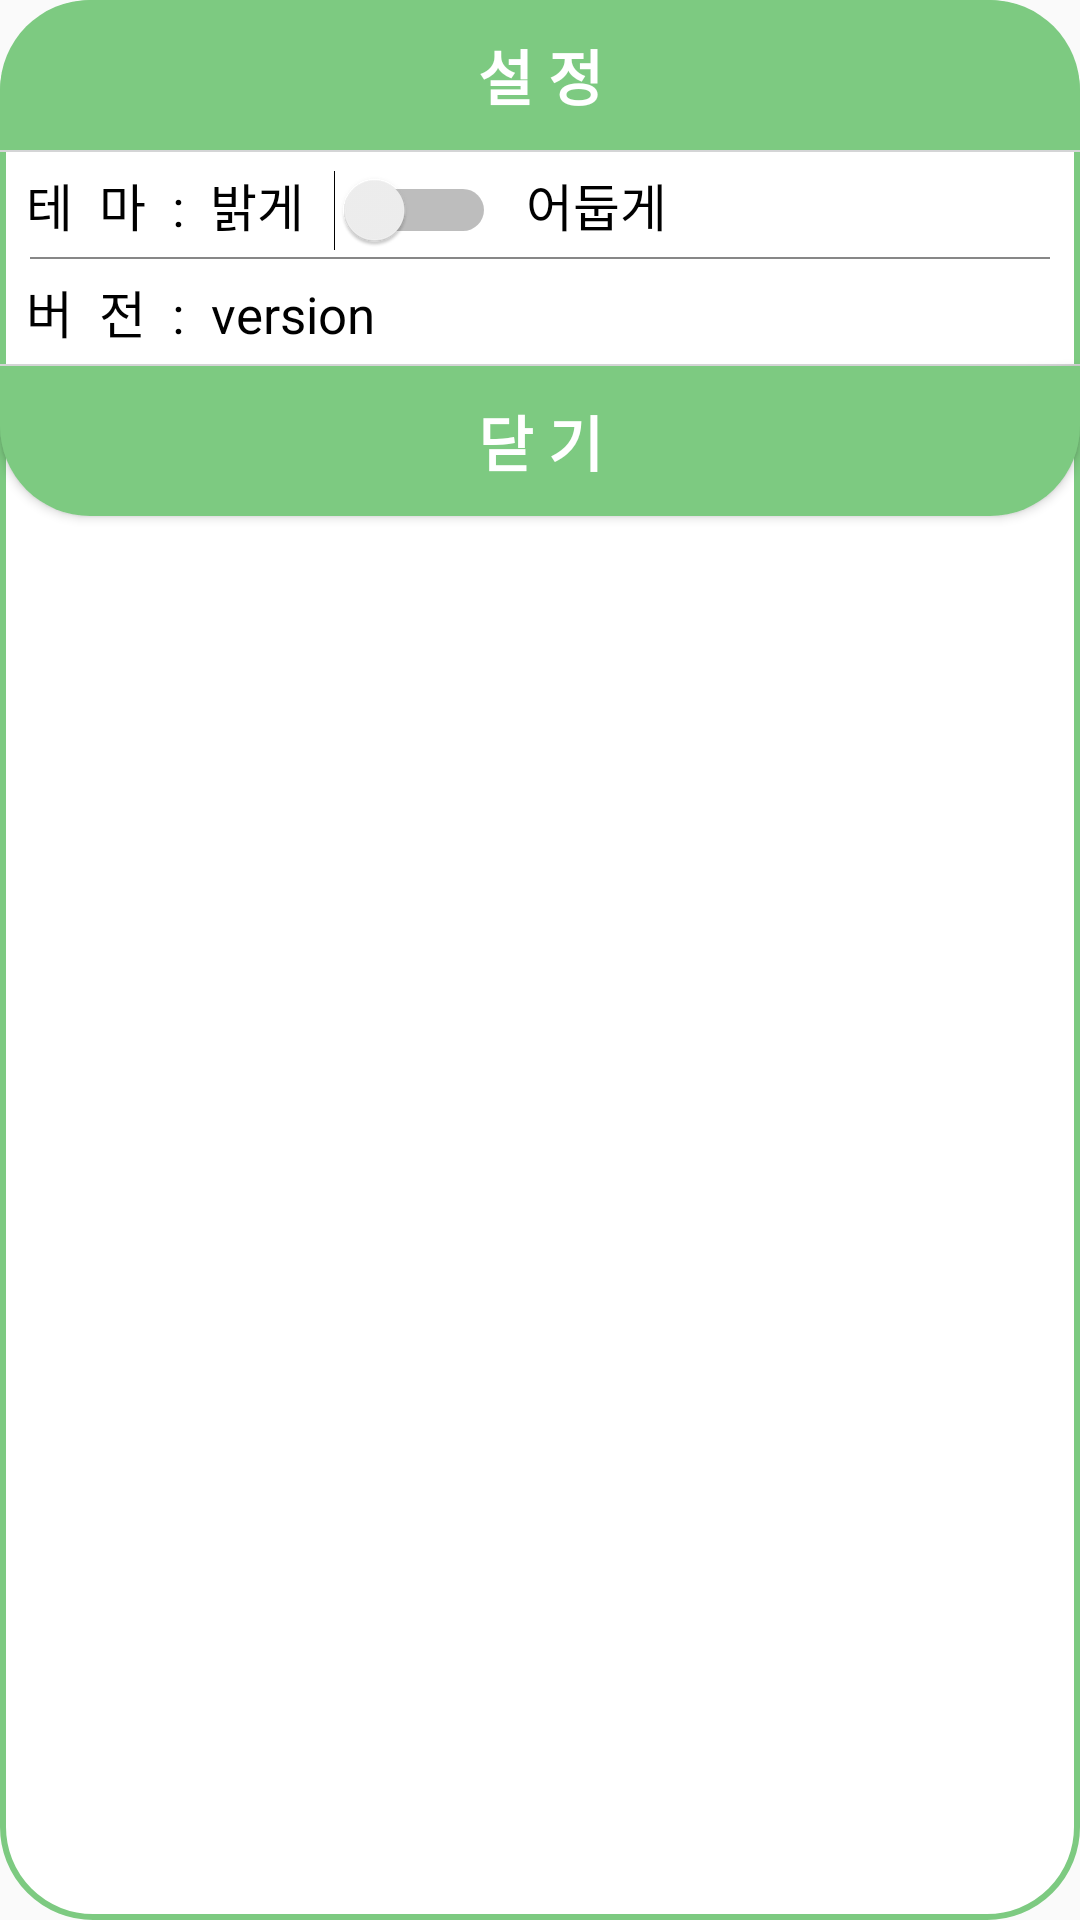

The Android layout XML behind this screen, and the referenced resources:
<!-- AndroidManifest.xml: application theme Theme.SearchPot -->
<!-- res/layout/setting_dialog.xml -->
<?xml version="1.0" encoding="utf-8"?>
<LinearLayout xmlns:android="http://schemas.android.com/apk/res/android"
    xmlns:app="http://schemas.android.com/apk/res-auto"
    android:layout_width="wrap_content"
    android:layout_height="wrap_content"
    android:background="@drawable/bg_round_popup"
    android:orientation="vertical">


    <TextView
        android:layout_width="match_parent"
        android:layout_height="50dp"
        android:background="@drawable/bg_round_title"
        android:gravity="center"
        android:text="설 정"
        android:textColor="@color/white"
        android:textSize="20dp"
        android:textStyle="bold" />

    <View
        android:layout_width="match_parent"
        android:layout_height="0.5dp"
        android:background="#d4d5d6" />

    <ScrollView
        android:layout_width="match_parent"
        android:layout_height="wrap_content">

        <LinearLayout
            android:layout_width="match_parent"
            android:layout_height="match_parent"
            android:orientation="vertical">

            <LinearLayout
                android:layout_width="match_parent"
                android:layout_height="35dp"
                android:orientation="horizontal">

                <TextView
                    android:layout_width="70dp"
                    android:layout_height="match_parent"
                    android:gravity="center"
                    android:text="테  마  :"
                    android:textSize="17sp"
                    android:textColor="@color/black"/>

                <TextView
                    android:layout_width="wrap_content"
                    android:layout_height="wrap_content"
                    android:gravity="center"
                    android:text="밝게"
                    android:textSize="17sp"
                    android:textColor="@color/black"/>

                <Switch
                    android:id="@+id/switch_theme"
                    android:layout_width="wrap_content"
                    android:layout_height="wrap_content"
                    android:layout_marginLeft="10dp"
                    android:layout_marginRight="10dp"
                    android:gravity="center"
                    android:text=""
                    android:theme="@style/Theme.AppCompat.Light"/>

                <TextView
                    android:layout_width="wrap_content"
                    android:layout_height="wrap_content"
                    android:gravity="center"
                    android:text="어둡게"
                    android:textSize="17sp"
                    android:textColor="@color/black"/>

            </LinearLayout>

            <View
                android:layout_width="match_parent"
                android:layout_height="0.5dp"
                android:layout_marginLeft="10dp"
                android:layout_marginRight="10dp"
                android:background="@color/hint"/>

            <LinearLayout
                android:layout_width="match_parent"
                android:layout_height="35dp"
                android:orientation="horizontal">

                <TextView
                    android:layout_width="70dp"
                    android:layout_height="match_parent"
                    android:gravity="center"
                    android:text="버  전  :"
                    android:textSize="17sp"
                    android:textColor="@color/black"/>

                <TextView
                    android:id="@+id/tv_version"
                    android:layout_width="wrap_content"
                    android:layout_height="wrap_content"
                    android:gravity="center"
                    android:text="version"
                    android:textSize="17sp"
                    android:textColor="@color/black"/>
            </LinearLayout>

        </LinearLayout>

    </ScrollView>

    <View
        android:layout_width="match_parent"
        android:layout_height="0.5dp"
        android:background="#d4d5d6" />

    <Button
        android:id="@+id/btn_close"
        android:layout_width="match_parent"
        android:layout_height="50dp"
        android:background="@drawable/bg_round_bottom"
        android:gravity="center"
        android:text="닫 기"
        android:textColor="@color/white"
        android:textSize="20dp"
        android:textStyle="bold"/>

</LinearLayout>
<!-- resources referenced by this layout -->
<resources>
  <color name="black">#FF000000</color>
  <color name="hint">#E67A7A7A</color>
  <color name="white">#FFFFFFFF</color>
  <!-- drawable bg_round_bottom (drawable) -->
  <?xml version="1.0" encoding="utf-8"?>
  <shape xmlns:android="http://schemas.android.com/apk/res/android"
      android:shape="rectangle" >
      <solid android:color="@color/mint"/>
  
  
      
  
      <corners
          android:bottomLeftRadius="30dp"
          android:bottomRightRadius="30dp"/>
  
  
  
  
  
  
  </shape>
  <!-- drawable bg_round_popup (drawable) -->
  <?xml version="1.0" encoding="utf-8"?>
  <shape xmlns:android="http://schemas.android.com/apk/res/android"
      android:shape="rectangle" >
      <solid android:color="@color/white"/>
  
  
      
  
      <corners android:bottomRightRadius="30dp"
          android:bottomLeftRadius="30dp"
          android:topLeftRadius="30dp"
          android:topRightRadius="30dp"/>
  
      <stroke
          android:width="2dp"
          android:color="@color/mint" />
  
  </shape>
  <!-- drawable bg_round_title (drawable) -->
  <?xml version="1.0" encoding="utf-8"?>
  <shape xmlns:android="http://schemas.android.com/apk/res/android"
      android:shape="rectangle" >
      <solid android:color="@color/mint"/>
  
  
      
  
      <corners
          android:topLeftRadius="30dp"
          android:topRightRadius="30dp"/>
  
  
  
  
  
  </shape>
  <style name="Theme.SearchPot" parent="Theme.AppCompat.Light">
          
          <item name="colorPrimary">#7DCA81</item>
          <item name="colorPrimaryVariant">#7DCA81</item>
          <item name="colorOnPrimary">@color/white</item>
          <item name="android:textColorPrimary">@color/white</item>
          
          <item name="colorSecondary">@color/teal_200</item>
          <item name="colorSecondaryVariant">@color/teal_700</item>
          <item name="colorOnSecondary">@color/black</item>
          
          <item name="android:statusBarColor" tools:targetApi="l">?attr/colorPrimaryVariant</item>
          
          <item name="android:itemTextAppearance">@style/MenuText</item>
  
      </style>
  <color name="mint">#7DCA81</color>
  <color name="teal_200">#FF03DAC5</color>
  <color name="teal_700">#FF018786</color>
  <style name="MenuText">
          <item name="android:textColor">@android:color/black</item>
          <item name="itemBackground">@color/mint</item>
      </style>
</resources>
